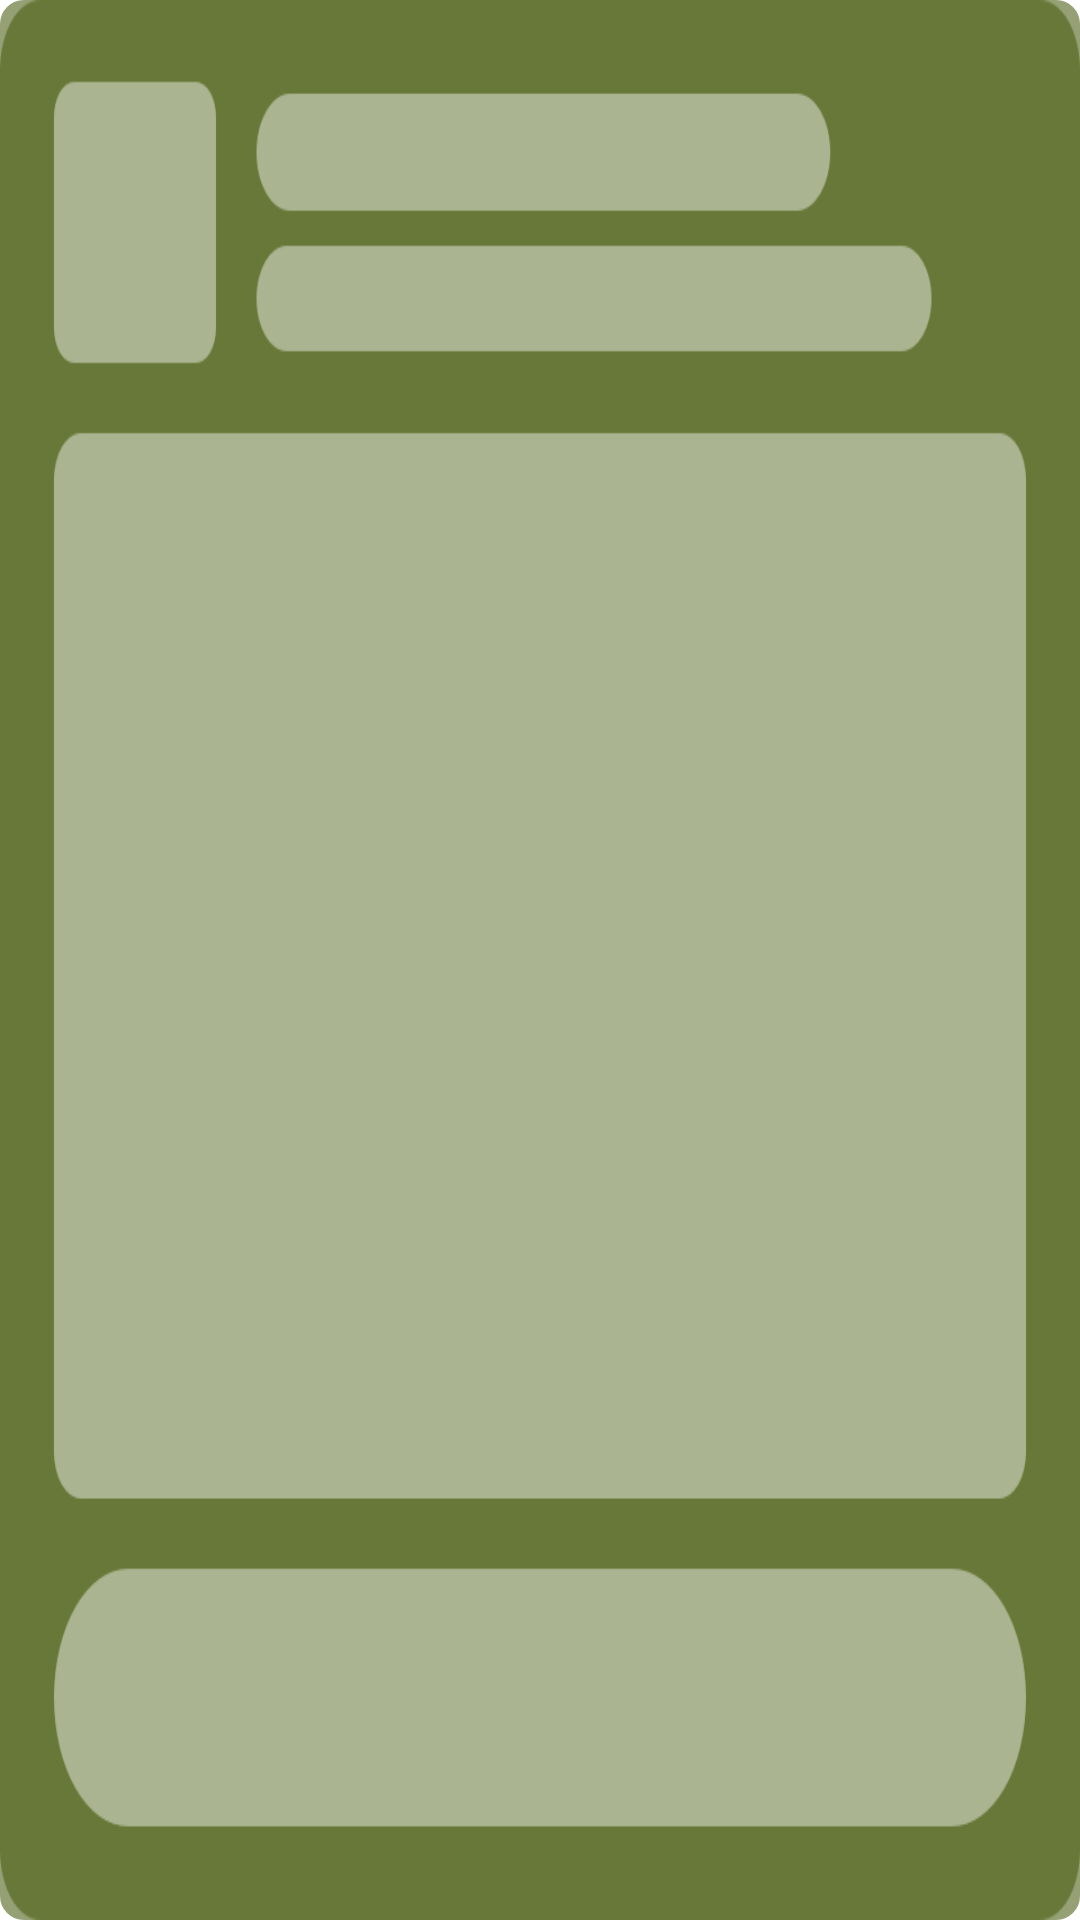

The Android layout XML behind this screen, and the referenced resources:
<!-- AndroidManifest.xml: application theme Theme.Bamboo -->
<!-- res/layout/result_ad.xml -->
<?xml version="1.0" encoding="utf-8"?>
<RelativeLayout xmlns:android="http://schemas.android.com/apk/res/android"
    xmlns:app="http://schemas.android.com/apk/res-auto"
    xmlns:tools="http://schemas.android.com/tools"
    android:layout_width="match_parent"
    android:layout_height="328dp"
    android:background="@drawable/bg_8f435809_8dp">
    <com.google.android.gms.ads.nativead.NativeAdView
        android:id="@+id/native_view"
        android:layout_width="match_parent"
        android:layout_height="match_parent"
        android:visibility="gone">
        <androidx.constraintlayout.widget.ConstraintLayout
            android:layout_width="match_parent"
            android:layout_height="match_parent"
            android:padding="12dp">
            <androidx.constraintlayout.utils.widget.ImageFilterView
                android:id="@+id/native_logo"
                android:layout_width="48dp"
                android:layout_height="48dp"
                app:round="6dp"
                app:layout_constraintTop_toTopOf="parent"
                app:layout_constraintLeft_toLeftOf="parent" />
            <androidx.appcompat.widget.AppCompatTextView
                android:id="@+id/native_install"
                android:layout_width="match_parent"
                android:layout_height="44dp"
                android:gravity="center"
                android:textSize="14sp"
                android:text="Install"
                android:textColor="@color/white"
                android:background="@drawable/bg_191a1e_20"
                app:layout_constraintBottom_toBottomOf="parent"/>
            <androidx.appcompat.widget.AppCompatTextView
                android:id="@+id/native_title"
                android:layout_width="0dp"
                android:layout_height="wrap_content"
                android:text="Boom Beach"
                android:textSize="14sp"
                android:singleLine="true"
                android:ellipsize="end"
                android:textColor="@color/white"
                android:layout_marginTop="6dp"
                android:layout_marginLeft="10dp"
                android:layout_marginRight="10dp"
                app:layout_constraintLeft_toRightOf="@id/native_logo"
                app:layout_constraintRight_toLeftOf="@id/tag"
                app:layout_constraintTop_toTopOf="@id/native_logo"/>
            <androidx.appcompat.widget.AppCompatImageView
                android:id="@+id/tag"
                android:layout_width="28dp"
                android:layout_height="16dp"
                android:src="@drawable/ad_tag2"
                android:layout_marginRight="10dp"
                app:layout_constraintRight_toRightOf="parent"
                app:layout_constraintTop_toTopOf="@id/native_title"
                app:layout_constraintBottom_toBottomOf="@id/native_title" />
            <androidx.appcompat.widget.AppCompatTextView
                android:id="@+id/native_desc"
                android:layout_width="0dp"
                android:layout_height="wrap_content"
                android:singleLine="true"
                android:ellipsize="end"
                android:textSize="12sp"
                android:textColor="#80FFFFFF"
                android:layout_marginTop="4dp"
                android:layout_marginLeft="10dp"
                android:layout_marginRight="10dp"
                app:layout_constraintRight_toRightOf="parent"
                app:layout_constraintLeft_toRightOf="@id/native_logo"
                app:layout_constraintTop_toBottomOf="@id/native_title"/>
            <com.google.android.gms.ads.nativead.MediaView
                android:id="@+id/native_media"
                android:layout_width="match_parent"
                android:layout_height="0dp"
                android:layout_marginTop="10dp"
                android:layout_marginBottom="10dp"
                app:layout_constraintTop_toBottomOf="@id/native_logo"
                app:layout_constraintBottom_toTopOf="@id/native_install"/>
        </androidx.constraintlayout.widget.ConstraintLayout>
    </com.google.android.gms.ads.nativead.NativeAdView>
    <androidx.appcompat.widget.AppCompatImageView
        android:id="@+id/iv_cover"
        android:layout_width="match_parent"
        android:layout_height="match_parent"
        android:src="@drawable/cover2"
        android:scaleType="fitXY"/>
</RelativeLayout>
<!-- resources referenced by this layout -->
<resources>
  <color name="white">#FFFFFFFF</color>
  <!-- drawable ad_tag2: png bitmap (drawable-xxhdpi, 2228 bytes) -->
  <!-- drawable bg_8f435809_8dp (drawable) -->
  <?xml version="1.0" encoding="utf-8"?>
  <shape xmlns:android="http://schemas.android.com/apk/res/android">
      <solid android:color="#8F435809"/>
      <corners android:radius="8dp"/>
  </shape>
  <!-- drawable cover2: png bitmap (drawable-xxhdpi, 33631 bytes) -->
  <style name="Theme.Bamboo" parent="Theme.MaterialComponents.DayNight.NoActionBar">
          <item name="android:statusBarColor">@android:color/transparent</item>
          <item name="android:windowLightStatusBar">true</item>
      </style>
</resources>
